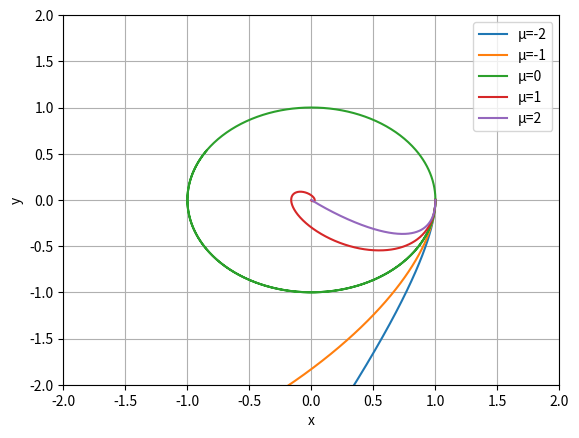

Here is the Python script that generated this plot:
# -*- coding: utf-8 -*-
"""
Created on Tue Jun  7 17:04:59 2022

[redacted]
"""

from scipy.integrate import odeint
import matplotlib.pyplot as plt
import numpy as np

mu = [-2,-1,0,1,2]
u0 = [1,0]
t = np.arange(0,10,0.01)

def f(x,t,mu):
    return [x[1],-x[0]-mu*x[1]]

for i in mu:
    sol = odeint(f,u0,t,args=(i,))
    plt.plot(sol[:,0],sol[:,1], label=f'μ={i}')
    
plt.xlim([-2,2])
plt.ylim([-2,2])
plt.xlabel('x')
plt.ylabel('y')
plt.legend()
plt.grid()